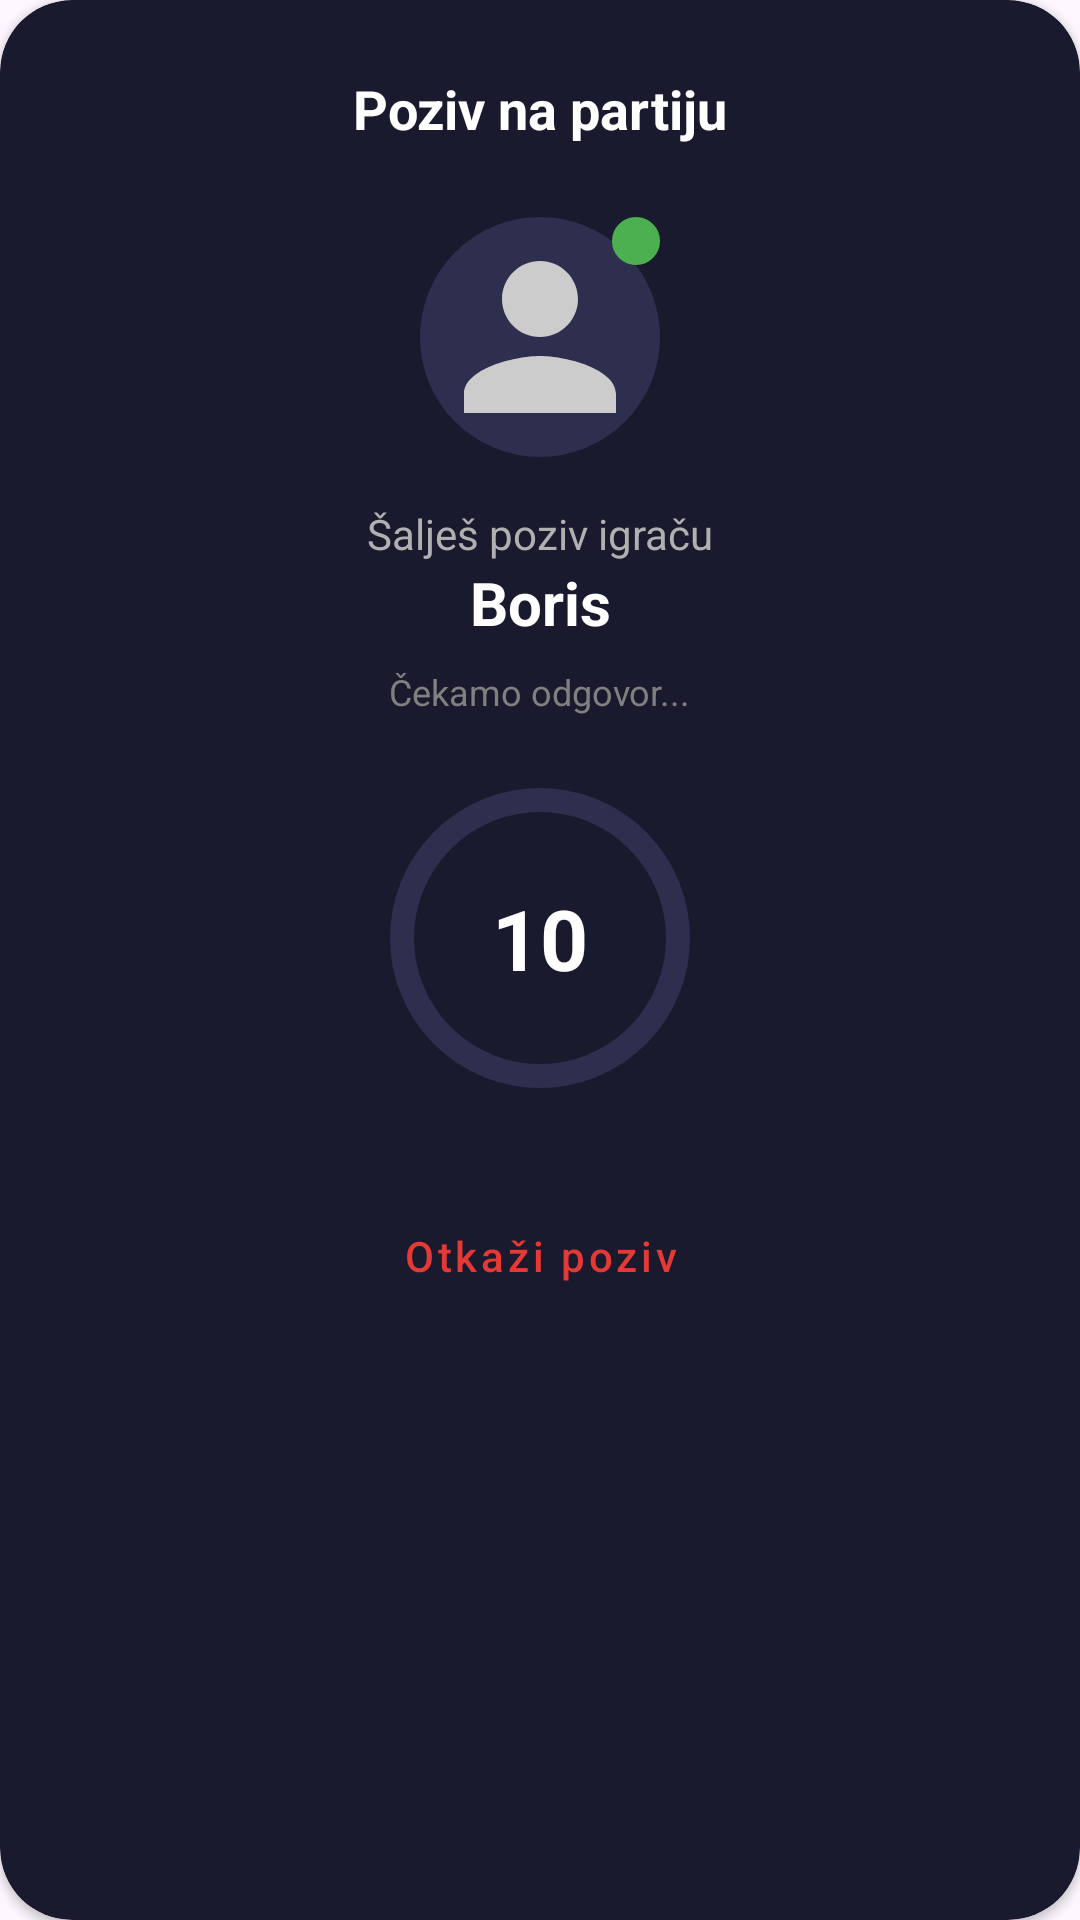

Layout XML and referenced resources for this Android screen:
<!-- AndroidManifest.xml: application theme Theme.Slagalica -->
<!-- res/layout/dialog_friend_invite.xml -->
<?xml version="1.0" encoding="utf-8"?>
<androidx.cardview.widget.CardView xmlns:android="http://schemas.android.com/apk/res/android"
    xmlns:app="http://schemas.android.com/apk/res-auto"
    xmlns:tools="http://schemas.android.com/tools"
    android:layout_width="match_parent"
    android:layout_height="wrap_content"
    android:layout_margin="24dp"
    app:cardBackgroundColor="#1A1A2E"
    app:cardCornerRadius="24dp">

    <androidx.constraintlayout.widget.ConstraintLayout
        android:layout_width="match_parent"
        android:layout_height="wrap_content"
        android:padding="24dp">

        <ImageView
            android:id="@+id/ivBack"
            android:layout_width="32dp"
            android:layout_height="32dp"
            android:src="@drawable/ic_arrow_back"
            android:visibility="gone"
            app:layout_constraintStart_toStartOf="parent"
            app:layout_constraintTop_toTopOf="parent"
            app:tint="@color/white" />

        <TextView
            android:id="@+id/tvDialogTitle"
            android:layout_width="wrap_content"
            android:layout_height="wrap_content"
            android:text="Poziv na partiju"
            android:textColor="@color/white"
            android:textSize="18sp"
            android:textStyle="bold"
            app:layout_constraintEnd_toEndOf="parent"
            app:layout_constraintStart_toStartOf="parent"
            app:layout_constraintTop_toTopOf="parent" />

        <FrameLayout
            android:id="@+id/flAvatarContainer"
            android:layout_width="80dp"
            android:layout_height="80dp"
            android:layout_marginTop="24dp"
            app:layout_constraintEnd_toEndOf="parent"
            app:layout_constraintStart_toStartOf="parent"
            app:layout_constraintTop_toBottomOf="@id/tvDialogTitle">

            <ImageView
                android:id="@+id/ivAvatar"
                android:layout_width="match_parent"
                android:layout_height="match_parent"
                android:background="@drawable/circle_frame"
                android:backgroundTint="#2E2E4E"
                android:padding="2dp"
                android:src="@drawable/ic_profile" />

            <View
                android:id="@+id/vStatusIndicator"
                android:layout_width="16dp"
                android:layout_height="16dp"
                android:layout_gravity="top|end"
                android:background="@drawable/circle_frame"
                android:backgroundTint="#4CAF50" />
        </FrameLayout>

        <TextView
            android:id="@+id/tvMessage"
            android:layout_width="wrap_content"
            android:layout_height="wrap_content"
            android:layout_marginTop="16dp"
            android:text="Šalješ poziv igraču"
            android:textColor="#B0B0B0"
            android:textSize="14sp"
            app:layout_constraintEnd_toEndOf="parent"
            app:layout_constraintStart_toStartOf="parent"
            app:layout_constraintTop_toBottomOf="@id/flAvatarContainer" />

        <TextView
            android:id="@+id/tvUsername"
            android:layout_width="wrap_content"
            android:layout_height="wrap_content"
            android:text="Boris"
            android:textColor="@color/white"
            android:textSize="20sp"
            android:textStyle="bold"
            app:layout_constraintEnd_toEndOf="parent"
            app:layout_constraintStart_toStartOf="parent"
            app:layout_constraintTop_toBottomOf="@id/tvMessage" />

        <TextView
            android:id="@+id/tvSubMessage"
            android:layout_width="wrap_content"
            android:layout_height="wrap_content"
            android:layout_marginTop="8dp"
            android:text="Čekamo odgovor..."
            android:textColor="#808080"
            android:textSize="12sp"
            app:layout_constraintEnd_toEndOf="parent"
            app:layout_constraintStart_toStartOf="parent"
            app:layout_constraintTop_toBottomOf="@id/tvUsername" />

        <FrameLayout
            android:id="@+id/flMiddleContainer"
            android:layout_width="wrap_content"
            android:layout_height="wrap_content"
            android:layout_marginTop="24dp"
            app:layout_constraintEnd_toEndOf="parent"
            app:layout_constraintStart_toStartOf="parent"
            app:layout_constraintTop_toBottomOf="@id/tvSubMessage">

            <FrameLayout
                android:id="@+id/flCountdown"
                android:layout_width="100dp"
                android:layout_height="100dp">

                <com.google.android.material.progressindicator.CircularProgressIndicator
                    android:id="@+id/pbCountdown"
                    android:layout_width="match_parent"
                    android:layout_height="match_parent"
                    android:layout_gravity="center"
                    android:max="10"
                    android:progress="10"
                    app:indicatorColor="#673AB7"
                    app:indicatorSize="100dp"
                    app:trackColor="#2E2E4E"
                    app:trackCornerRadius="4dp"
                    app:trackThickness="8dp" />

                <TextView
                    android:id="@+id/tvCountdown"
                    android:layout_width="wrap_content"
                    android:layout_height="wrap_content"
                    android:layout_gravity="center"
                    android:text="10"
                    android:textColor="@color/white"
                    android:textSize="28sp"
                    android:textStyle="bold" />
            </FrameLayout>

            <ImageView
                android:id="@+id/ivResultIcon"
                android:layout_width="80dp"
                android:layout_height="80dp"
                android:layout_gravity="center"
                android:src="@drawable/ic_info"
                android:visibility="gone"
                app:tint="#673AB7" />
        </FrameLayout>

        <LinearLayout
            android:id="@+id/llButtons"
            android:layout_width="match_parent"
            android:layout_height="wrap_content"
            android:layout_marginTop="24dp"
            android:orientation="vertical"
            app:layout_constraintTop_toBottomOf="@id/flMiddleContainer">

            <Button
                android:id="@+id/btnAction1"
                android:layout_width="match_parent"
                android:layout_height="wrap_content"
                android:minHeight="54dp"
                android:backgroundTint="#4CAF50"
                android:paddingHorizontal="24dp"
                android:text="Prihvati"
                android:textAllCaps="false"
                android:textSize="16sp"
                android:textStyle="bold"
                android:visibility="gone"
                app:cornerRadius="16dp" />

            <Button
                android:id="@+id/btnAction2"
                android:layout_width="match_parent"
                android:layout_height="wrap_content"
                android:minHeight="54dp"
                android:layout_marginTop="12dp"
                android:backgroundTint="#E53935"
                android:paddingHorizontal="24dp"
                android:text="Odbij"
                android:textAllCaps="false"
                android:textSize="16sp"
                android:textStyle="bold"
                android:visibility="gone"
                app:cornerRadius="16dp" />

            <Button
                android:id="@+id/btnCancel"
                style="@style/Widget.MaterialComponents.Button.TextButton"
                android:layout_width="match_parent"
                android:layout_height="wrap_content"
                android:minHeight="48dp"
                android:layout_marginTop="8dp"
                android:text="Otkaži poziv"
                android:textAllCaps="false"
                android:textColor="#E53935" />

            <Button
                android:id="@+id/btnOk"
                android:layout_width="match_parent"
                android:layout_height="wrap_content"
                android:minHeight="54dp"
                android:layout_marginTop="8dp"
                android:backgroundTint="#673AB7"
                android:paddingHorizontal="24dp"
                android:text="U redu"
                android:textAllCaps="false"
                android:textSize="16sp"
                android:textStyle="bold"
                android:visibility="gone"
                app:cornerRadius="16dp" />
        </LinearLayout>

    </androidx.constraintlayout.widget.ConstraintLayout>
</androidx.cardview.widget.CardView>
<!-- resources referenced by this layout -->
<resources>
  <color name="white">#FFFFFFFF</color>
  <!-- drawable circle_frame (drawable) -->
  <?xml version="1.0" encoding="utf-8"?>
  <shape xmlns:android="http://schemas.android.com/apk/res/android"
      android:shape="oval">
      <stroke
          android:width="4dp"
          android:color="@color/no_rank" />
  </shape>
  <!-- drawable ic_profile (drawable) -->
  <vector xmlns:android="http://schemas.android.com/apk/res/android"
      android:width="120dp"
      android:height="120dp"
      android:viewportWidth="24"
      android:viewportHeight="24">
      <path
          android:fillColor="#CCCCCC"
          android:pathData="M12,12c2.21,0 4,-1.79 4,-4s-1.79,-4 -4,-4 -4,1.79 -4,4 1.79,4 4,4zM12,14c-2.67,0 -8,1.34 -8,4v2h16v-2c0,-2.66 -5.33,-4 -8,-4z" />
  </vector>
  <style name="Theme.Slagalica" parent="Base.Theme.Slagalica" />
  <color name="no_rank">#4444AA</color>
  <style name="Base.Theme.Slagalica" parent="Theme.Material3.DayNight.NoActionBar">
          
          
      </style>
</resources>
